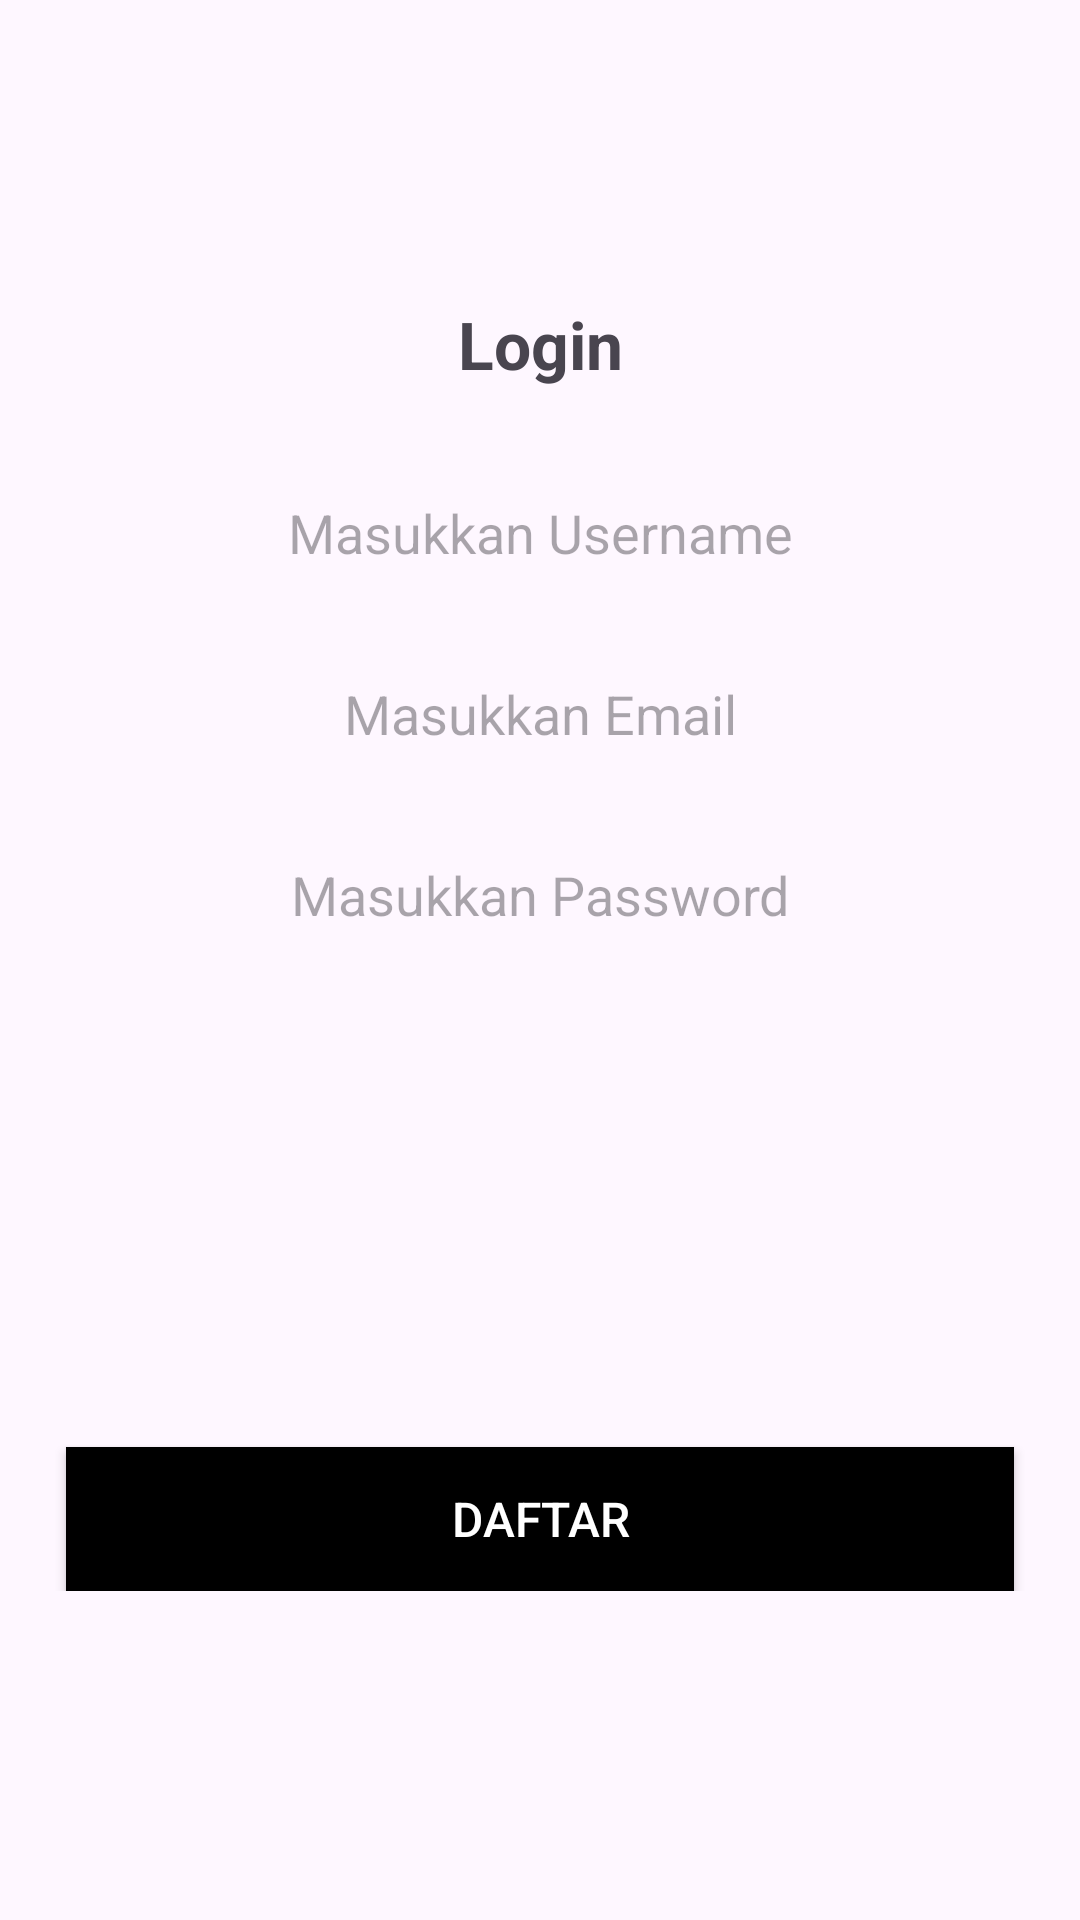

Reconstruct the res/layout file that produces this screen, plus the resources it refers to.
<!-- AndroidManifest.xml: application theme Theme.TutorAPI -->
<!-- res/layout/fragment_register.xml -->
<?xml version="1.0" encoding="utf-8"?>
<androidx.constraintlayout.widget.ConstraintLayout xmlns:android="http://schemas.android.com/apk/res/android"
    xmlns:tools="http://schemas.android.com/tools"
    android:layout_width="match_parent"
    android:layout_height="match_parent"
    xmlns:app="http://schemas.android.com/apk/res-auto"
    tools:context=".ui.auth.RegisterFragment">

    <TextView
        android:id="@+id/tv_login"
        android:layout_width="wrap_content"
        android:layout_height="wrap_content"
        app:layout_constraintTop_toTopOf="parent"
        app:layout_constraintLeft_toLeftOf="parent"
        app:layout_constraintRight_toRightOf="parent"
        android:layout_marginTop="100dp"
        android:text="Login"
        android:textStyle="bold"
        android:textSize="22sp"/>

    <LinearLayout
        android:layout_width="match_parent"
        android:layout_height="wrap_content"
        app:layout_constraintTop_toBottomOf="@id/tv_login"
        app:layout_constraintLeft_toLeftOf="parent"
        app:layout_constraintRight_toRightOf="parent"
        android:orientation="vertical">

        <EditText
            android:id="@+id/et_username"
            android:layout_width="274dp"
            android:layout_height="wrap_content"
            app:layout_constraintTop_toBottomOf="@id/tv_login"
            android:layout_marginTop="36dp"
            app:layout_constraintLeft_toLeftOf="parent"
            app:layout_constraintRight_toRightOf="parent"
            android:background="@drawable/ic_form"
            android:hint="Masukkan Username"
            android:gravity="center"
            android:layout_gravity="center_horizontal"
            />

        <EditText
            android:id="@+id/et_email"
            android:layout_width="274dp"
            android:layout_height="wrap_content"
            app:layout_constraintTop_toBottomOf="@id/tv_login"
            android:layout_marginTop="36dp"
            app:layout_constraintLeft_toLeftOf="parent"
            app:layout_constraintRight_toRightOf="parent"
            android:background="@drawable/ic_form"
            android:hint="Masukkan Email"
            android:gravity="center"
            android:layout_gravity="center_horizontal"
            />

        <EditText
            android:id="@+id/et_password"
            android:layout_width="274dp"
            android:layout_height="wrap_content"
            app:layout_constraintTop_toBottomOf="@id/tv_login"
            android:layout_marginTop="36dp"
            app:layout_constraintLeft_toLeftOf="parent"
            app:layout_constraintRight_toRightOf="parent"
            android:background="@drawable/ic_form"
            android:hint="Masukkan Password"
            android:gravity="center"
            android:layout_gravity="center_horizontal"
            />



        <androidx.appcompat.widget.AppCompatButton
            android:id="@+id/bt_daftar"
            android:layout_width="316dp"
            android:layout_height="wrap_content"
            android:layout_marginTop="172dp"
            android:text="Daftar"
            android:textSize="16sp"
            android:textColor="@color/white"
            android:background="@color/black"
            android:layout_gravity="center_horizontal"/>


    </LinearLayout>

</androidx.constraintlayout.widget.ConstraintLayout>
<!-- resources referenced by this layout -->
<resources>
  <style name="Theme.TutorAPI" parent="Base.Theme.TutorAPI" />
  <style name="Base.Theme.TutorAPI" parent="Theme.Material3.DayNight.NoActionBar">
          
          
      </style>
  <!-- not gathered from this repository: default colours our renderer supplied (Android Studio template values) -->
  <color name="black">#FF000000</color>
  <color name="white">#FFFFFFFF</color>
</resources>
